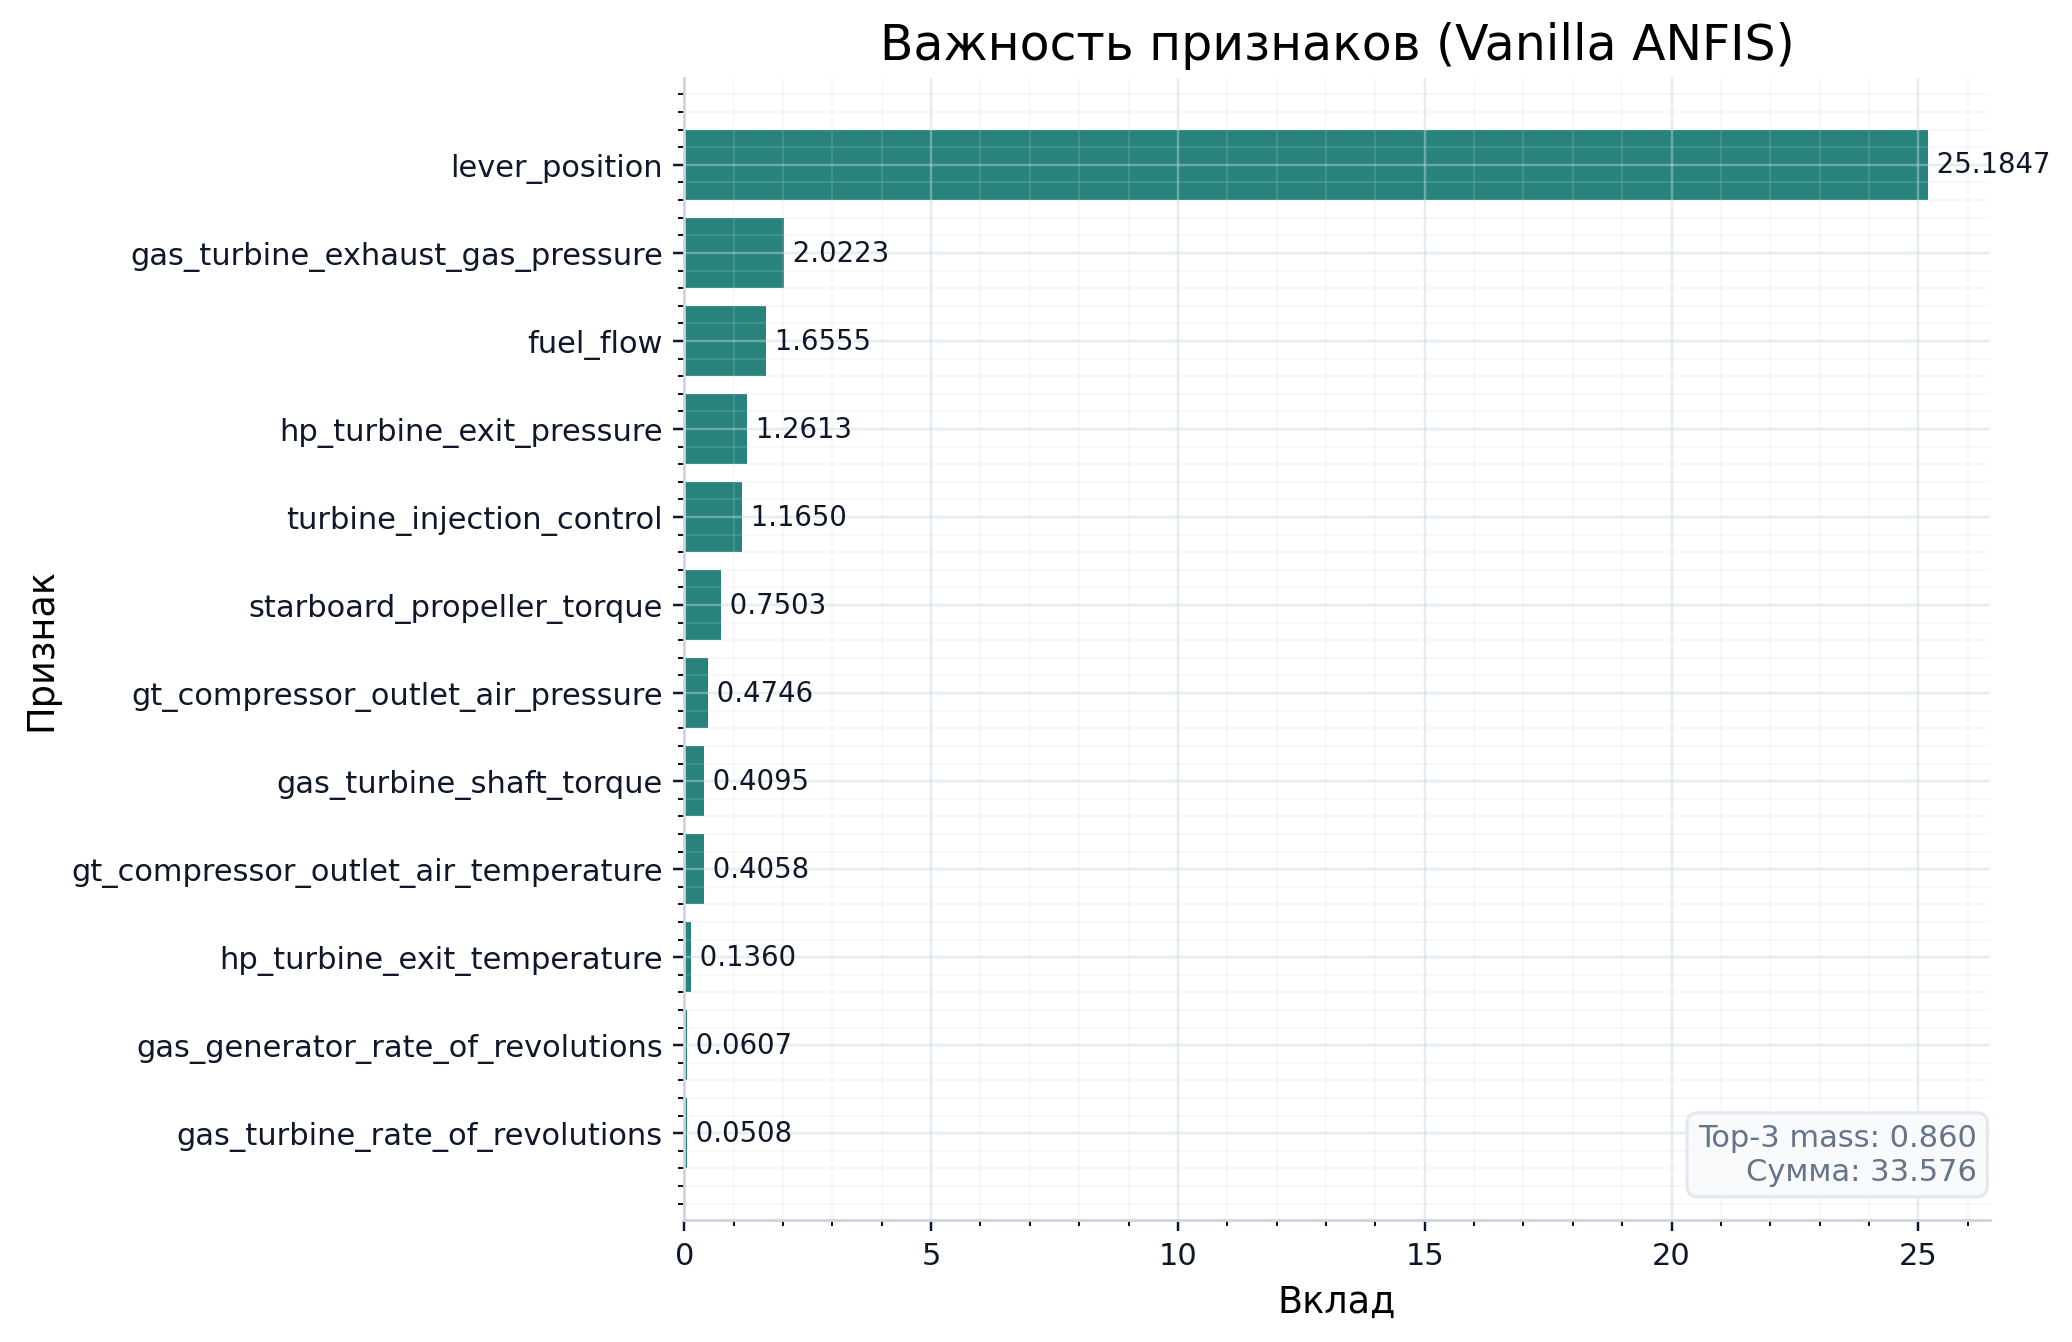

Values plotted in this chart, from the file beside it:
, importance
lever_position, 25.18
gas_turbine_shaft_torque, 0.4095
gas_turbine_rate_of_revolutions, 0.0508
gas_generator_rate_of_revolutions, 0.0607
starboard_propeller_torque, 0.7503
hp_turbine_exit_temperature, 0.136
gt_compressor_outlet_air_temperature, 0.4058
hp_turbine_exit_pressure, 1.261
gt_compressor_outlet_air_pressure, 0.4746
gas_turbine_exhaust_gas_pressure, 2.022
turbine_injection_control, 1.165
fuel_flow, 1.655
